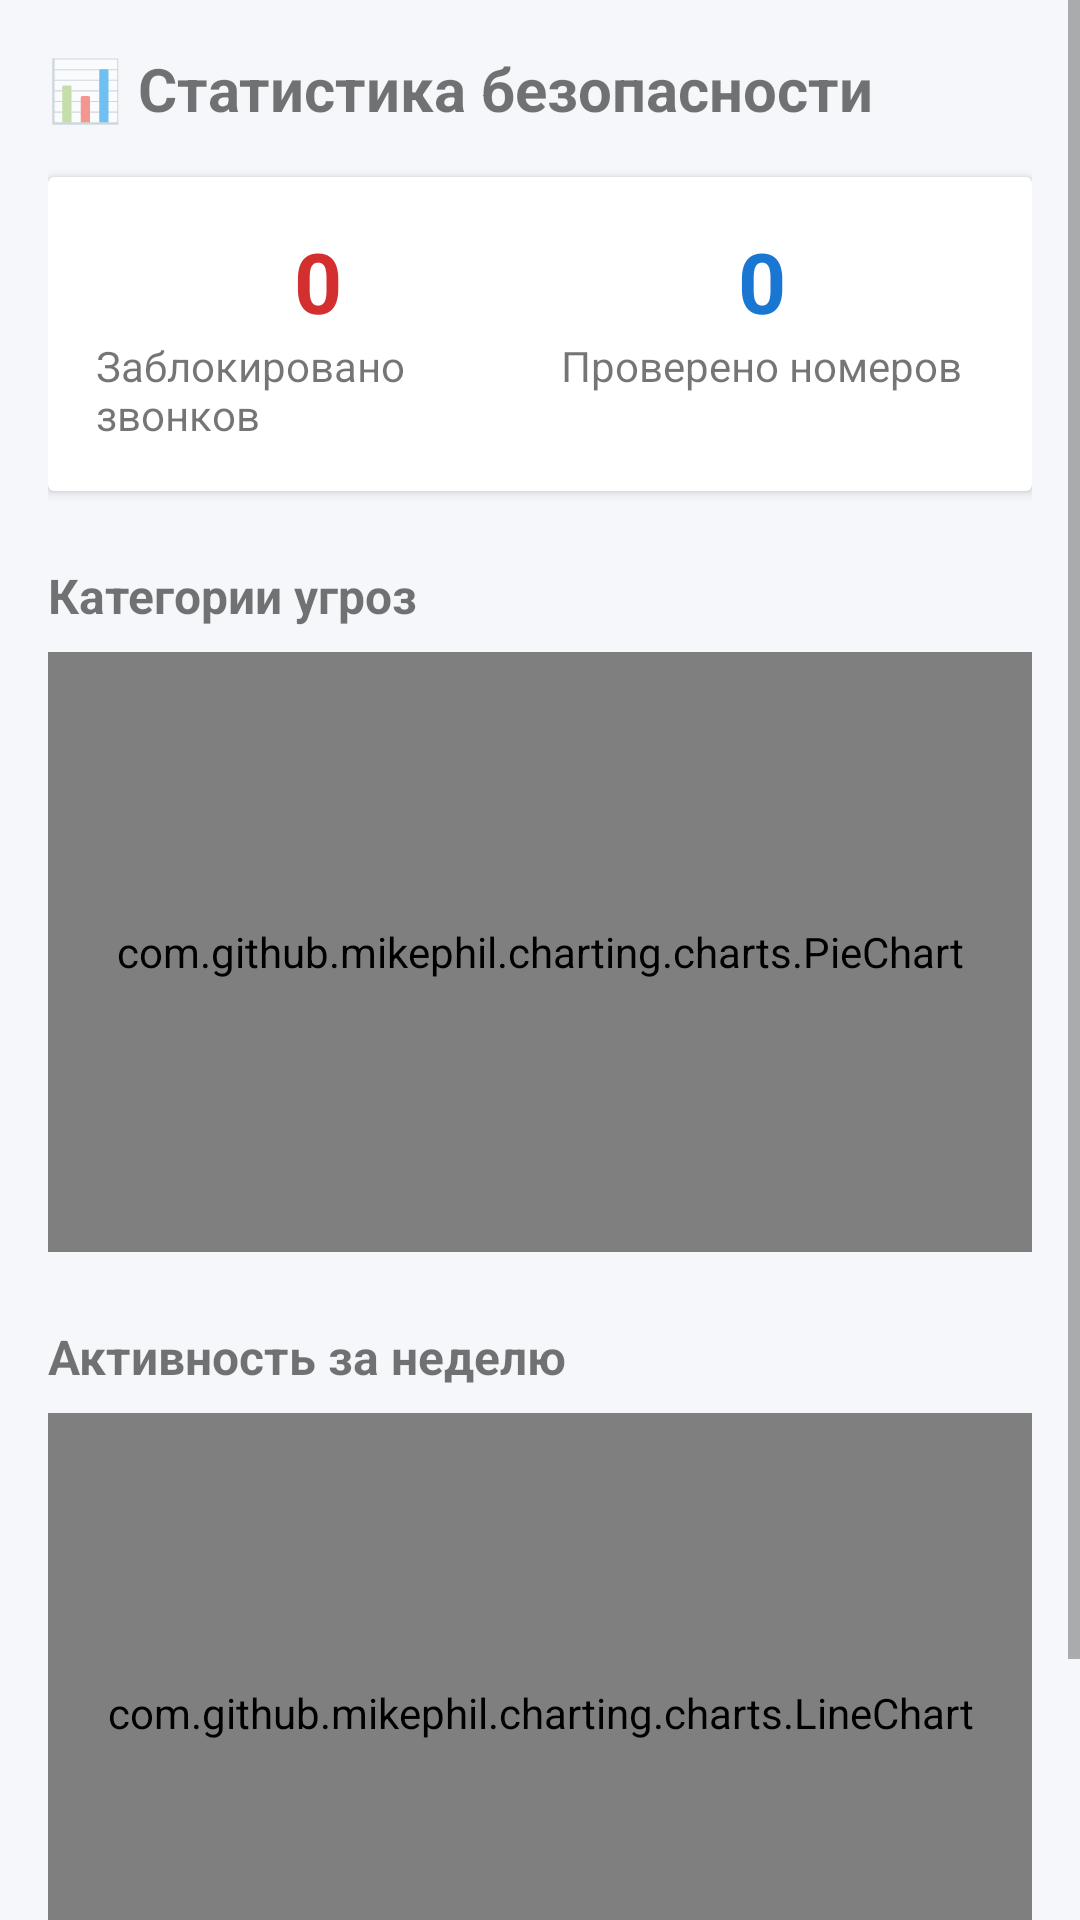

The Android layout XML behind this screen, and the referenced resources:
<!-- AndroidManifest.xml: application theme Theme.SmartGuard -->
<!-- res/layout/fragment_statistics.xml -->
<?xml version="1.0" encoding="utf-8"?>
<ScrollView xmlns:android="http://schemas.android.com/apk/res/android"
    android:layout_width="match_parent"
    android:layout_height="match_parent"
    android:fillViewport="true"
    android:background="@color/background_light">

    <LinearLayout
        android:layout_width="match_parent"
        android:layout_height="wrap_content"
        android:orientation="vertical"
        android:padding="16dp">

        <TextView
            android:layout_width="wrap_content"
            android:layout_height="wrap_content"
            android:text="📊 Статистика безопасности"
            android:textSize="20sp"
            android:textStyle="bold"
            android:layout_marginBottom="16dp"/>

        
        <androidx.cardview.widget.CardView
            android:layout_width="match_parent"
            android:layout_height="wrap_content"
            android:layout_marginBottom="16dp"
            android:elevation="4dp">

            <LinearLayout
                android:layout_width="match_parent"
                android:layout_height="wrap_content"
                android:orientation="horizontal"
                android:padding="16dp">

                <LinearLayout
                    android:layout_width="0dp"
                    android:layout_height="wrap_content"
                    android:layout_weight="1"
                    android:orientation="vertical"
                    android:gravity="center">

                    <TextView
                        android:id="@+id/tvBlockedCalls"
                        android:layout_width="wrap_content"
                        android:layout_height="wrap_content"
                        android:text="0"
                        android:textSize="28sp"
                        android:textStyle="bold"
                        android:textColor="#D32F2F"/>

                    <TextView
                        android:layout_width="wrap_content"
                        android:layout_height="wrap_content"
                        android:text="Заблокировано звонков"
                        android:textSize="14sp"/>
                </LinearLayout>

                <LinearLayout
                    android:layout_width="0dp"
                    android:layout_height="wrap_content"
                    android:layout_weight="1"
                    android:orientation="vertical"
                    android:gravity="center">

                    <TextView
                        android:id="@+id/tvCheckedNumbers"
                        android:layout_width="wrap_content"
                        android:layout_height="wrap_content"
                        android:text="0"
                        android:textSize="28sp"
                        android:textStyle="bold"
                        android:textColor="#1976D2"/>

                    <TextView
                        android:layout_width="wrap_content"
                        android:layout_height="wrap_content"
                        android:text="Проверено номеров"
                        android:textSize="14sp"/>
                </LinearLayout>
            </LinearLayout>
        </androidx.cardview.widget.CardView>

        
        <TextView
            android:layout_width="wrap_content"
            android:layout_height="wrap_content"
            android:text="Категории угроз"
            android:textSize="16sp"
            android:textStyle="bold"
            android:layout_marginTop="8dp"
            android:layout_marginBottom="8dp"/>

        <com.github.mikephil.charting.charts.PieChart
            android:id="@+id/pieChart"
            android:layout_width="match_parent"
            android:layout_height="200dp"
            android:layout_marginBottom="16dp"/>

        
        <TextView
            android:layout_width="wrap_content"
            android:layout_height="wrap_content"
            android:text="Активность за неделю"
            android:textSize="16sp"
            android:textStyle="bold"
            android:layout_marginTop="8dp"
            android:layout_marginBottom="8dp"/>

        <com.github.mikephil.charting.charts.LineChart
            android:id="@+id/lineChart"
            android:layout_width="match_parent"
            android:layout_height="200dp"
            android:layout_marginBottom="16dp"/>

        
        <TextView
            android:layout_width="wrap_content"
            android:layout_height="wrap_content"
            android:text="Последние проверки"
            android:textSize="16sp"
            android:textStyle="bold"
            android:layout_marginTop="8dp"
            android:layout_marginBottom="8dp"/>

        <androidx.recyclerview.widget.RecyclerView
            android:id="@+id/rvRecentChecks"
            android:layout_width="match_parent"
            android:layout_height="wrap_content"
            android:nestedScrollingEnabled="false"/>

    </LinearLayout>
</ScrollView>
<!-- resources referenced by this layout -->
<resources>
  <color name="background_light">#F5F7FA</color>
  <style name="Theme.SmartGuard" parent="Theme.MaterialComponents.Light.NoActionBar.Bridge">
          <item name="colorPrimary">#6200EE</item>
          <item name="colorPrimaryDark">#3700B3</item>
          <item name="colorAccent">#03DAC5</item>
          <item name="android:statusBarColor">#3700B3</item>
      </style>
</resources>
